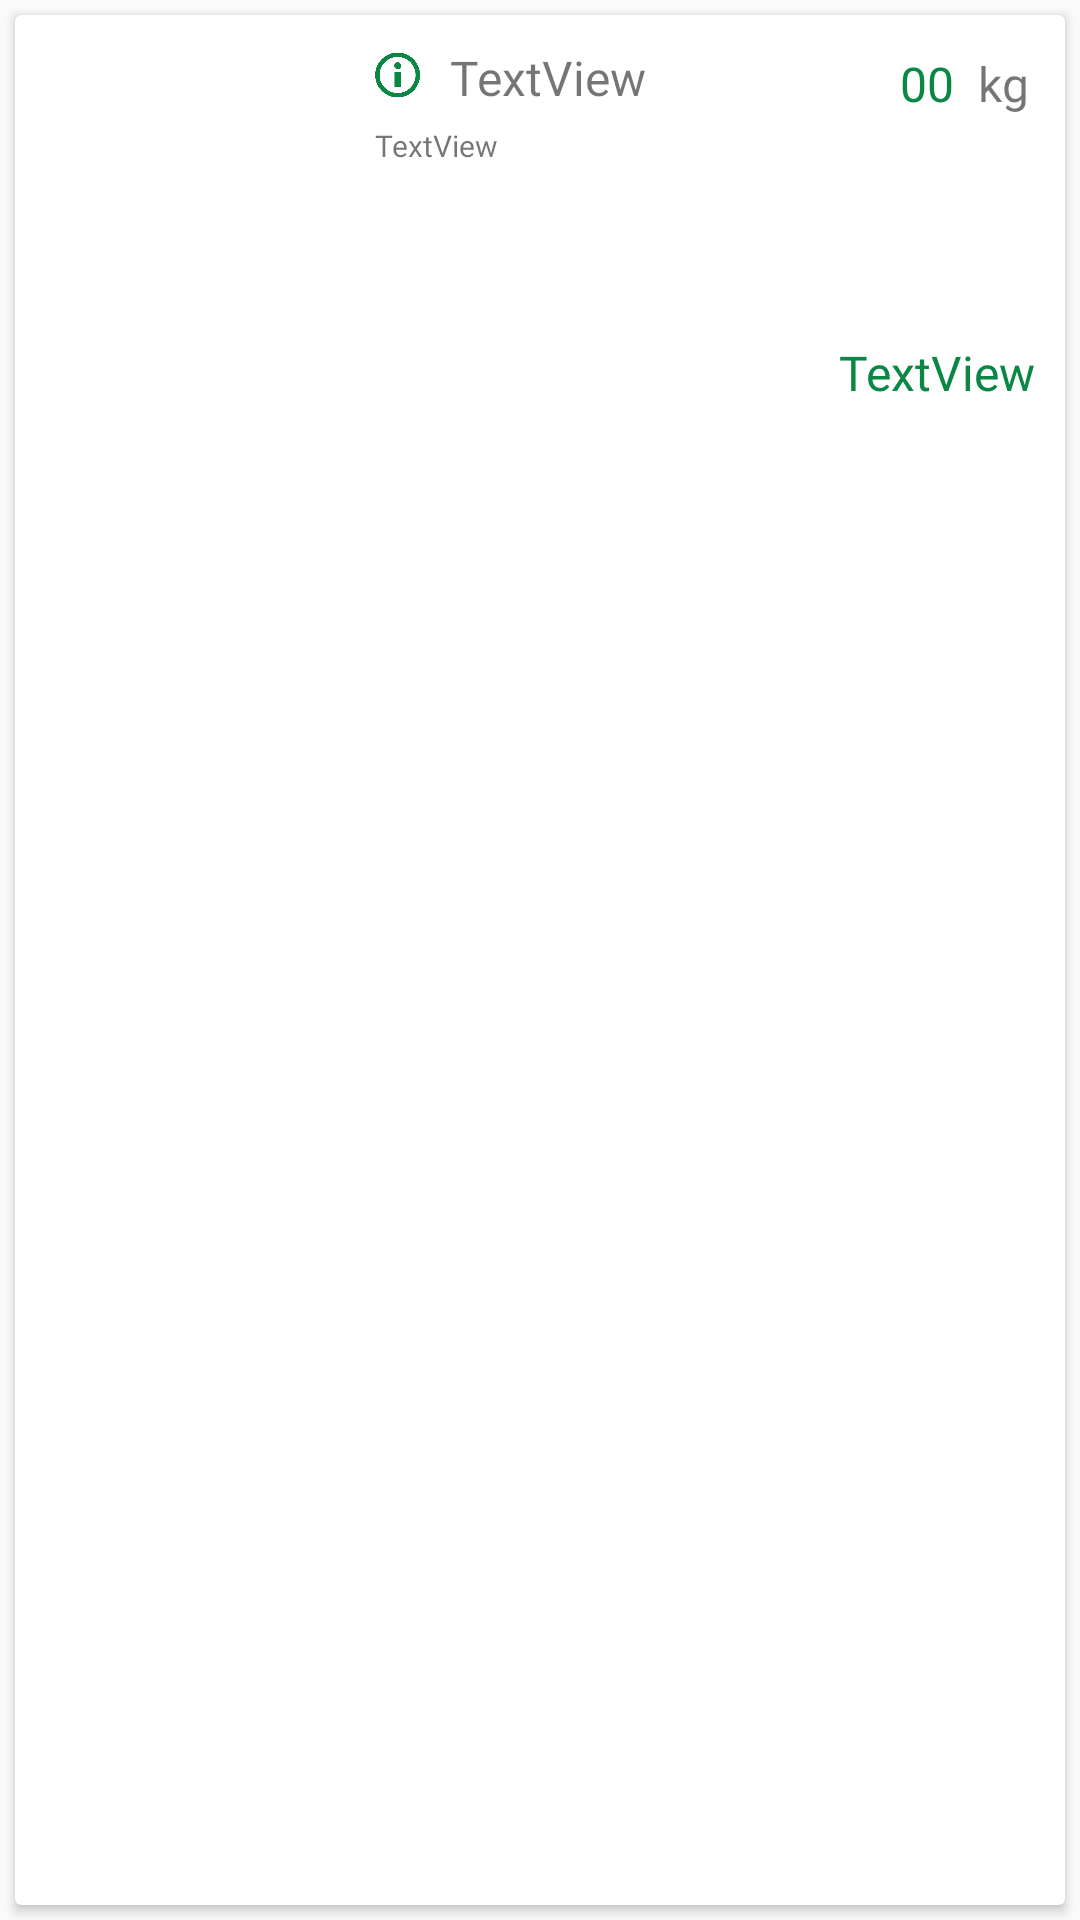

Reconstruct the res/layout file that produces this screen, plus the resources it refers to.
<!-- AndroidManifest.xml: application theme AppTheme.NoActionBar -->
<!-- res/layout/card_order_history_details.xml -->
<?xml version="1.0" encoding="utf-8"?>
<androidx.constraintlayout.widget.ConstraintLayout xmlns:android="http://schemas.android.com/apk/res/android"
    xmlns:app="http://schemas.android.com/apk/res-auto"
    xmlns:tools="http://schemas.android.com/tools"
    android:layout_width="match_parent"
    android:layout_height="wrap_content">

    <androidx.cardview.widget.CardView
        android:layout_width="match_parent"
        android:layout_height="match_parent"
        android:layout_marginStart="5dp"
        android:layout_marginTop="5dp"
        android:layout_marginEnd="5dp"
        android:layout_marginBottom="5dp"
        app:layout_constraintBottom_toBottomOf="parent"
        app:layout_constraintEnd_toEndOf="parent"
        app:layout_constraintStart_toStartOf="parent"
        app:layout_constraintTop_toTopOf="parent">

        <androidx.constraintlayout.widget.ConstraintLayout
            android:layout_width="match_parent"
            android:layout_height="wrap_content">

            <ImageView
                android:id="@+id/imageOrderHistoryDetailsSpec"
                android:layout_width="100dp"
                android:layout_height="120dp"
                android:layout_marginStart="10dp"
                android:layout_marginTop="10dp"
                android:layout_marginBottom="10dp"
                app:layout_constraintBottom_toBottomOf="parent"
                app:layout_constraintStart_toStartOf="parent"
                app:layout_constraintTop_toTopOf="parent"
                app:srcCompat="@drawable/placeholder" />

            <TextView
                android:id="@+id/txtvOrderHistoryDetailsDescription"
                android:layout_width="0dp"
                android:layout_height="wrap_content"
                android:layout_marginStart="10dp"
                android:layout_marginTop="10dp"
                android:layout_marginEnd="10dp"
                android:ellipsize="end"
                android:fontFamily="@font/proxima_nova_bold"
                android:maxLines="1"
                android:text="TextView"
                android:textSize="@dimen/textview_fontsize"
                app:layout_constraintEnd_toStartOf="@+id/txtvOrderHistoryDetailsQuantity"
                app:layout_constraintStart_toEndOf="@+id/imageOrderHistoryDetailsStar"
                app:layout_constraintTop_toTopOf="parent" />

            <TextView
                android:id="@+id/txtvOrderHistoryDetailsFullSalesPrice"
                android:layout_width="wrap_content"
                android:layout_height="wrap_content"
                android:layout_marginEnd="10dp"
                android:layout_marginBottom="10dp"
                android:fontFamily="@font/proxima_nova_bold"
                android:text="TextView"
                android:textColor="@color/n1color"
                android:textSize="@dimen/textview_fontsize"
                app:layout_constraintBottom_toBottomOf="parent"
                app:layout_constraintEnd_toEndOf="parent" />

            <TextView
                android:id="@+id/txtvOrderHistoryDetailsQuantity"
                android:layout_width="wrap_content"
                android:layout_height="wrap_content"
                android:layout_marginTop="10dp"
                android:fontFamily="@font/proxima_nova_bold"
                android:minWidth="30dp"
                android:padding="2dp"
                android:text="00"
                android:textAlignment="center"
                android:textColor="@color/n1color"
                android:textSize="@dimen/textview_fontsize"
                app:layout_constraintEnd_toStartOf="@+id/txtvOrderHistoryDetailsUOM"
                app:layout_constraintTop_toTopOf="parent" />

            <ImageView
                android:id="@+id/imageOrderHistoryDetailsSponsor"
                android:layout_width="50dp"
                android:layout_height="50dp"
                android:layout_marginStart="5dp"
                android:layout_marginBottom="10dp"
                app:layout_constraintBottom_toBottomOf="parent"
                app:layout_constraintStart_toEndOf="@+id/imageOrderHistoryDetailsSpec" />

            <TextView
                android:id="@+id/txtvOrderHistoryDetailsUOM"
                android:layout_width="wrap_content"
                android:layout_height="wrap_content"
                android:layout_marginTop="10dp"
                android:layout_marginEnd="10dp"
                android:fontFamily="@font/proxima_nova_regular"
                android:padding="2dp"
                android:text="kg"
                android:textAlignment="center"
                android:textSize="@dimen/textview_fontsize"
                app:layout_constraintEnd_toEndOf="parent"
                app:layout_constraintTop_toTopOf="parent" />

            <ImageView
                android:id="@+id/imageOrderHistoryDetailsStar"
                android:layout_width="15dp"
                android:layout_height="20dp"
                android:layout_marginStart="10dp"
                android:layout_marginTop="10dp"
                app:layout_constraintStart_toEndOf="@+id/imageOrderHistoryDetailsSpec"
                app:layout_constraintTop_toTopOf="parent"
                app:srcCompat="@drawable/about" />

            <TextView
                android:id="@+id/txtvOrderHistoryDetailsConfig"
                android:layout_width="0dp"
                android:layout_height="wrap_content"
                android:layout_marginStart="10dp"
                android:layout_marginTop="5dp"
                android:ellipsize="end"
                android:fontFamily="@font/proxima_nova_regular"
                android:maxLines="1"
                android:text="TextView"
                android:textSize="10sp"
                app:layout_constraintEnd_toStartOf="@+id/txtvOrderHistoryDetailsQuantity"
                app:layout_constraintStart_toEndOf="@+id/imageOrderHistoryDetailsSpec"
                app:layout_constraintTop_toBottomOf="@+id/txtvOrderHistoryDetailsDescription" />

            <TextView
                android:id="@+id/txtvOrderHistoryDetailsError"
                android:layout_width="0dp"
                android:layout_height="wrap_content"
                android:background="@color/red"
                android:paddingStart="10dp"
                android:text="@string/order_history_details_error"
                android:textColor="@color/white"
                android:visibility="gone"
                app:layout_constraintBottom_toBottomOf="parent"
                app:layout_constraintEnd_toEndOf="parent"
                app:layout_constraintStart_toEndOf="@+id/imageOrderHistoryDetailsSpec"
                app:layout_constraintTop_toTopOf="parent" />

        </androidx.constraintlayout.widget.ConstraintLayout>
    </androidx.cardview.widget.CardView>

</androidx.constraintlayout.widget.ConstraintLayout>
<!-- resources referenced by this layout -->
<resources>
  <color name="n1color">#0a8744</color>
  <color name="red">#FF3437</color>
  <color name="white">#ffff</color>
  <dimen name="textview_fontsize">16sp</dimen>
  <!-- drawable about: png bitmap (drawable, 21311 bytes) -->
  <string name="order_history_details_error">This product is no longer available.</string>
  <style name="AppTheme.NoActionBar">
          <item name="windowActionBar">false</item>
          <item name="windowNoTitle">true</item>
      </style>
</resources>
